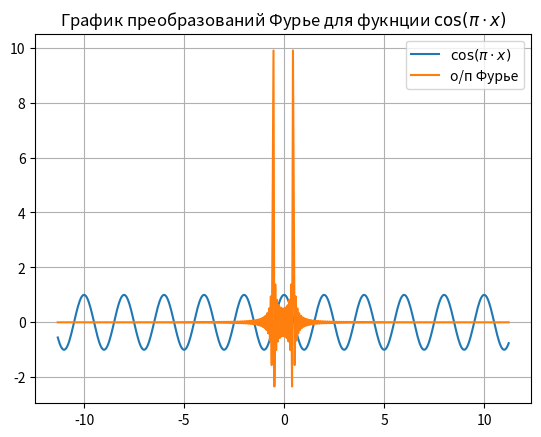
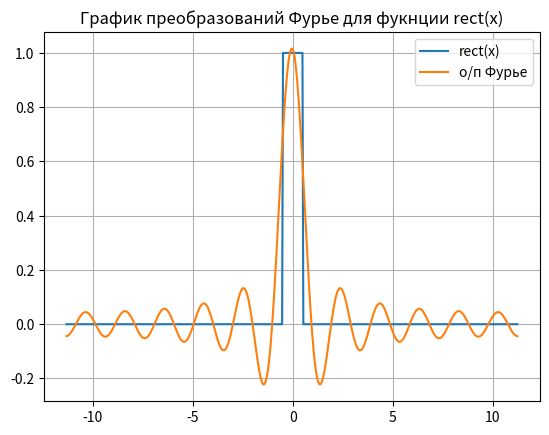
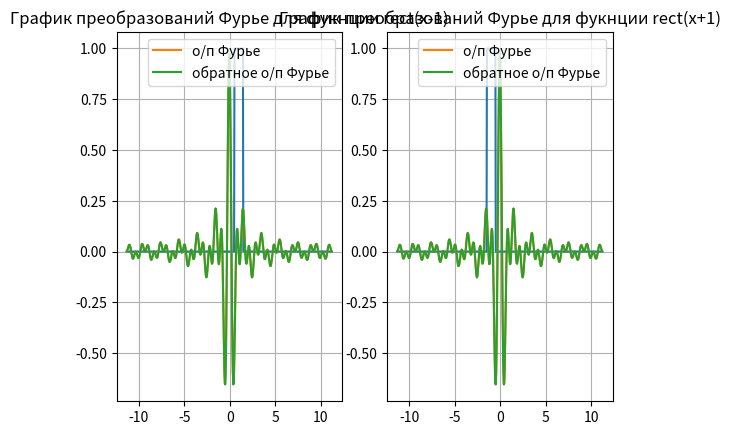
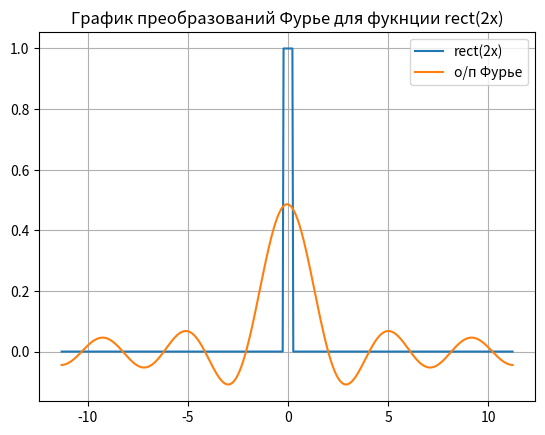
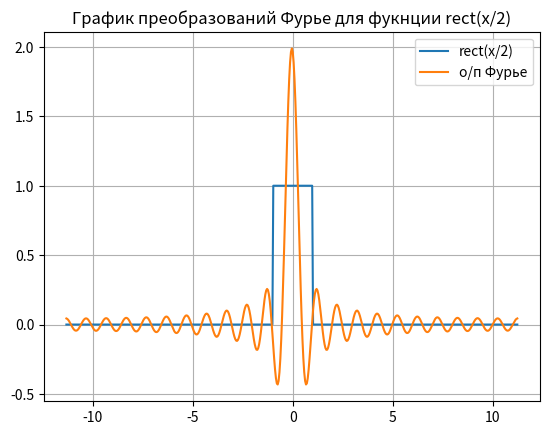
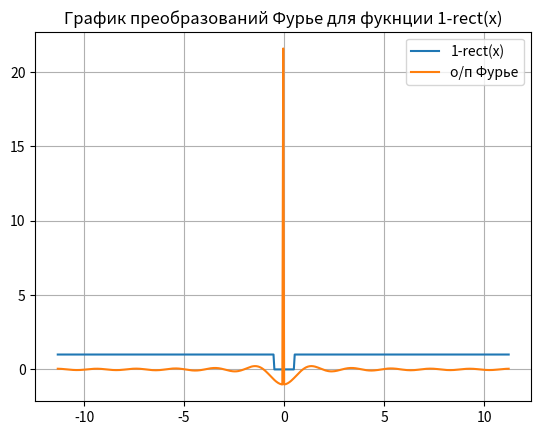
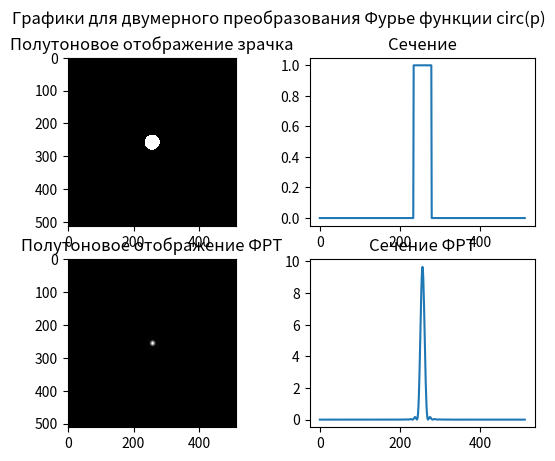
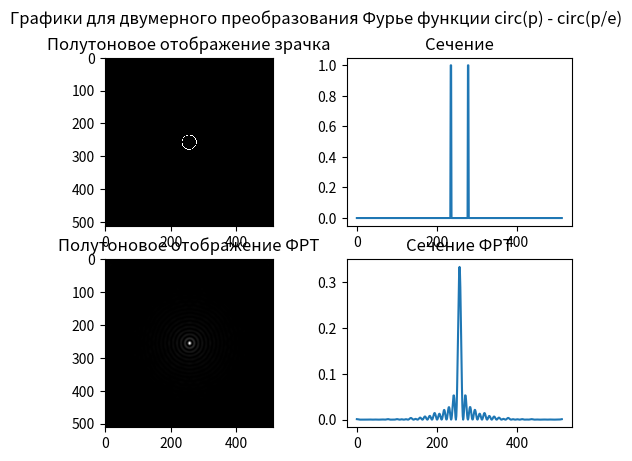

Python code for these plots, in order:
import numpy as np
import matplotlib.pyplot as plt

# одномерное преобразование Фурье

steps = 512
step = np.sqrt(1 / steps)

x_max = step * steps / 2
x = np.arange(-x_max, x_max - step, step)

# заданная функция согласно варианта
f_cos = np.cos(np.pi * x)

f_rect = np.fft.fftshift(f_cos)
f_f_rect = np.fft.fft(f_rect)

f_rect = np.fft.fftshift(f_f_rect)
f_rect = f_rect / np.sqrt(steps)

plt.figure()
plt.plot(x, f_cos, label=r'$\cos(\pi \cdot х)$')
plt.plot(x, f_rect, label= 'о/п Фурье')
plt.legend(loc="upper right")
plt.title(r'График преобразований Фурье для фукнции $\cos(\pi \cdot x)$')
plt.grid()
plt.show()

rectangle = np.where(abs(x)<=0.5, 1, 0)
f_rectangle = np.fft.fftshift(rectangle)
f_f_rectangle = np.fft.fft(f_rectangle)
f_rectangle = np.fft.fftshift(f_f_rectangle)
f_rectangle = f_rectangle / np.sqrt(steps)

plt.figure()
plt.plot(x, rectangle, label= 'rect(х)')
plt.plot(x, f_rectangle, label= 'о/п Фурье')
plt.legend(loc="upper right")
plt.title('График преобразований Фурье для фукнции rect(x)')
plt.grid()
plt.show()

a_right_shift = np.where(x>=0.5, 1, 0)
b_right_shift = np.where(x<=1.5, 1, 0)

a_left_shift = np.where(x<=-0.5, 1, 0)
b_left_shift = np.where(x>=-1.5, 1, 0)

for i in range(len(a_right_shift)): a_right_shift[i] = 1 if (a_right_shift[i] == b_right_shift[i]) else 0

for i in range(len(a_right_shift)): a_left_shift[i] = 1 if (a_left_shift[i] == b_left_shift[i]) else 0

rectangle = a_right_shift
f_rectangle = np.fft.fftshift(rectangle)
f_f_rectangle = np.fft.fft(f_rectangle)
im_f_rectangle = np.fft.ifft(f_rectangle)
im_f_rectangle = np.fft.fftshift(im_f_rectangle)
im_f_rectangle = im_f_rectangle * np.sqrt(steps)
f_rectangle = np.fft.fftshift(f_f_rectangle)
f_rectangle = f_rectangle / np.sqrt(steps)
fig_n, ax = plt.subplots(1, 2)
ax[0].plot(x, rectangle)
ax[0].plot(x, f_rectangle, label= 'о/п Фурье')
ax[0].plot(x, im_f_rectangle, label= 'обратное о/п Фурье')
ax[0].title.set_text('График преобразований Фурье для фукнции rect(x-1)')
ax[0].legend(loc="upper right")
ax[0].grid()

rectangle = a_left_shift
f_rectangle = np.fft.fftshift(rectangle)
f_f_rectangle = np.fft.fft(f_rectangle)
im_f_rectangle = np.fft.ifft(f_rectangle)
im_f_rectangle = np.fft.fftshift(im_f_rectangle)
im_f_rectangle = im_f_rectangle * np.sqrt(steps)
f_rectangle = np.fft.fftshift(f_f_rectangle)
f_rectangle = f_rectangle / np.sqrt(steps)

ax[1].plot(x, rectangle)
ax[1].plot(x, f_rectangle, label= 'о/п Фурье')
ax[1].plot(x, im_f_rectangle, label= 'обратное о/п Фурье')
ax[1].title.set_text('График преобразований Фурье для фукнции rect(x+1)')
ax[1].legend(loc="upper right")
ax[1].grid()
plt.show()

rectangle = np.where(abs(x)<=0.25, 1, 0)
_rect_ = np.fft.fftshift(rectangle)

im_f_rectrangle = np.fft.ifft(_rect_)
im_f_rectrangle = np.fft.fftshift(im_f_rectrangle)
im_f_rectrangle = im_f_rectrangle*np.sqrt(steps)

f_rectangle = np.fft.fft(_rect_)
f_rectangle = np.fft.fftshift(f_rectangle)
f_rectangle = f_rectangle / np.sqrt(steps)

plt.figure()
plt.plot(x, rectangle, label= 'rect(2x)')
plt.plot(x, f_rectangle, label= 'о/п Фурье')
plt.legend(loc="upper right")
plt.title('График преобразований Фурье для фукнции rect(2x)')
plt.grid()
plt.show()

rectangle = np.where(abs(x)<=1, 1, 0)
_rect_ = np.fft.fftshift(rectangle)

im_f_rectrangle = np.fft.ifft(_rect_)
im_f_rectrangle = np.fft.fftshift(im_f_rectrangle)
im_f_rectrangle = im_f_rectrangle*np.sqrt(steps)

f_rectangle = np.fft.fft(_rect_)
f_rectangle = np.fft.fftshift(f_rectangle)
f_rectangle = f_rectangle / np.sqrt(steps)

plt.figure()
plt.plot(x, rectangle, label= 'rect(x/2)')
plt.plot(x, f_rectangle, label= 'о/п Фурье')
plt.legend(loc="upper right")
plt.title('График преобразований Фурье для фукнции rect(x/2)')
plt.grid()
plt.show()

rectangle = 1-np.where(abs(x)<=0.5, 1, 0)
f_rectangle = np.fft.fftshift(rectangle)
f_f_rectangle = np.fft.fft(f_rectangle)

f_rectangle = np.fft.fftshift(f_f_rectangle)
f_rectangle = f_rectangle / np.sqrt(steps)

plt.figure()
plt.plot(x, rectangle, label= '1-rect(х)')
plt.plot(x, f_rectangle, label= 'о/п Фурье')
plt.title('График преобразований Фурье для фукнции 1-rect(x)')
plt.legend(loc="upper right")
plt.grid()
plt.show()

# двумерное преобразование Фурье
function = np.zeros(shape=(steps, steps))

arr = np.arange(-x_max, x_max, step)
x, y = np.meshgrid(arr, arr)

for i in range(steps):
    x_one = x[1][i]
    for j in range(steps):
        y_one = y[j][1]

        function[i][j] = 1 if (np.square(x_one) + np.square(y_one) < 1) else 0

real_func = function.real
transformy = np.fft.fftshift(real_func)
stransformy =  np.fft.fft2(transformy)
transformy = np.fft.fftshift(stransformy)
transformy = transformy / steps
intensity = abs(transformy) * abs(transformy)

fig_nn, ax = plt.subplots(2, 2)
ax[0, 0].imshow(function, cmap='gray', interpolation='nearest')
ax[0, 0].title.set_text('Полутоновое отображение зрачка')

ax[0, 1].plot(function[:, 257])
ax[0, 1].title.set_text('Сечение')

ax[1, 0].imshow(intensity, cmap='gray', interpolation='nearest')
ax[1, 0].title.set_text('Полутоновое отображение ФРТ')

ax[1, 1].plot(intensity[:, 257])
ax[1, 1].title.set_text('Сечение ФРТ')
fig_nn.suptitle('Графики для двумерного преобразования Фурье функции circ(p)')
plt.show()

function = np.zeros(shape=(steps, steps))

arr = np.arange(-x_max, x_max, step)
x, y = np.meshgrid(arr, arr)

for i in range(steps):
    x_one = x[1][i]
    for j in range(steps):
        y_one = y[j][1]

        function[i][j] = 1 if (np.square(x_one) + np.square(y_one) < 1 and np.square(x_one) + np.square(y_one) > np.square(0.9)) else 0

real_func = function.real
transformy = np.fft.fftshift(real_func)
stransformy =  np.fft.fft2(transformy)
transformy = np.fft.fftshift(stransformy)

# нормировка, steps=512
transformy = transformy / steps
intensity = abs(transformy) * abs(transformy)



fig_nn, ax = plt.subplots(2, 2)
ax[0, 0].imshow(function, cmap='gray', interpolation='nearest')
ax[0, 0].title.set_text('Полутоновое отображение зрачка')

ax[0, 1].plot(function[:, 257])
ax[0, 1].title.set_text('Сечение')

ax[1, 0].imshow(intensity, cmap='gray', interpolation='nearest')
ax[1, 0].title.set_text('Полутоновое отображение ФРТ')

ax[1, 1].plot(intensity[:, 257])
ax[1, 1].title.set_text('Сечение ФРТ')
fig_nn.suptitle('Графики для двумерного преобразования Фурье функции circ(p) - circ(p/e)')
plt.show()  